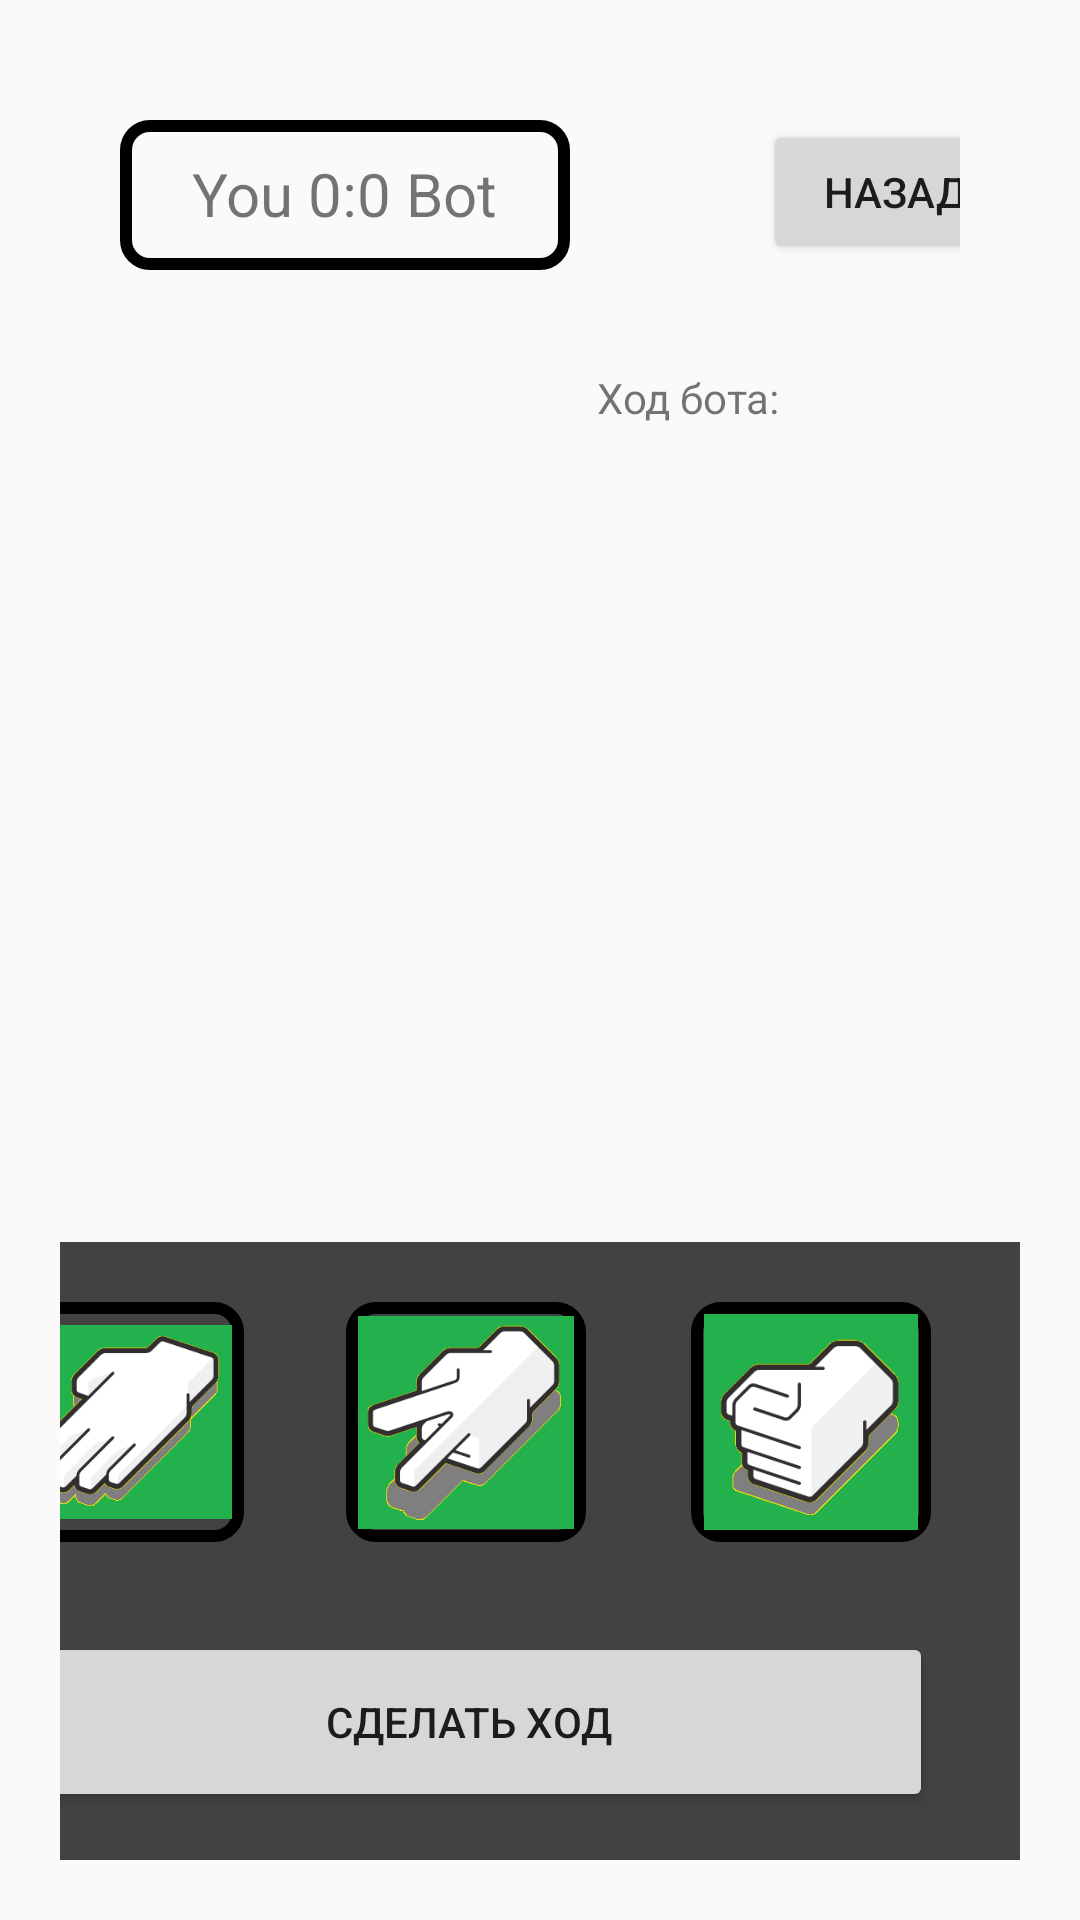

This screen was rendered from an Android layout file. Write that file and the resources it references.
<!-- AndroidManifest.xml: application theme Theme.Second -->
<!-- res/layout/activity_play.xml -->
<?xml version="1.0" encoding="utf-8"?>
<androidx.constraintlayout.widget.ConstraintLayout xmlns:android="http://schemas.android.com/apk/res/android"
    xmlns:app="http://schemas.android.com/apk/res-auto"
    xmlns:tools="http://schemas.android.com/tools"
    android:id="@+id/main"
    android:layout_width="match_parent"
    android:layout_height="match_parent"
    tools:context=".PlayActivity">

    <androidx.constraintlayout.widget.ConstraintLayout
        android:layout_width="0dp"
        android:layout_height="0dp"
        android:layout_marginStart="20dp"
        android:layout_marginTop="20dp"
        android:layout_marginEnd="20dp"
        android:layout_marginBottom="20dp"
        app:layout_constraintBottom_toBottomOf="parent"
        app:layout_constraintEnd_toEndOf="parent"
        app:layout_constraintStart_toStartOf="parent"
        app:layout_constraintTop_toTopOf="parent">


        <include
            layout="@layout/button_back"
            android:layout_width="wrap_content"
            android:layout_height="wrap_content"
            android:layout_marginTop="20dp"
            android:layout_marginEnd="20dp"
            app:layout_constraintEnd_toEndOf="parent"
            app:layout_constraintTop_toTopOf="parent" />

        <androidx.constraintlayout.widget.ConstraintLayout
            android:layout_width="150dp"
            android:layout_height="50dp"
            android:layout_marginStart="20dp"
            android:layout_marginTop="20dp"
            app:layout_constraintStart_toStartOf="parent"
            android:background="@drawable/border"
            android:padding="4dp"
            app:layout_constraintTop_toTopOf="parent">

            <TextView
                android:id="@+id/scoreText"
                android:layout_width="wrap_content"
                android:layout_height="wrap_content"
                android:layout_marginStart="47dp"
                android:layout_marginTop="15dp"
                android:layout_marginEnd="47dp"
                android:layout_marginBottom="16dp"
                android:text="@string/gameScore"
                style="@style/GameScore"
                app:layout_constraintBottom_toBottomOf="parent"
                app:layout_constraintEnd_toEndOf="parent"
                app:layout_constraintStart_toStartOf="parent"
                app:layout_constraintTop_toTopOf="parent" />

        </androidx.constraintlayout.widget.ConstraintLayout>

        <androidx.constraintlayout.widget.ConstraintLayout
            android:layout_width="369dp"
            android:layout_height="206dp"
            android:background="@color/cardview_dark_background"
            app:layout_constraintBottom_toBottomOf="parent"
            app:layout_constraintEnd_toEndOf="parent"
            app:layout_constraintHorizontal_bias="1.0"
            app:layout_constraintStart_toStartOf="parent">


            <ImageButton
                android:id="@+id/imagePaper"
                style="@style/GameImages"
                android:layout_marginStart="30dp"
                android:contentDescription="@string/paper"
                app:layout_constraintStart_toStartOf="parent"
                app:layout_constraintTop_toTopOf="parent"
                app:srcCompat="@drawable/paper" />

            <ImageButton
                android:id="@+id/imageScissors"
                style="@style/GameImages"
                android:layout_marginStart="34dp"
                android:layout_marginEnd="35dp"
                android:contentDescription="@string/scissors"
                app:layout_constraintEnd_toStartOf="@+id/imageRock"
                app:layout_constraintStart_toEndOf="@+id/imagePaper"
                app:layout_constraintTop_toTopOf="parent"
                app:srcCompat="@drawable/scissors" />

            <ImageButton
                android:id="@+id/imageRock"
                style="@style/GameImages"
                android:layout_marginEnd="30dp"
                android:contentDescription="@string/rock"
                app:layout_constraintEnd_toEndOf="parent"
                app:layout_constraintTop_toTopOf="parent"
                app:srcCompat="@drawable/rock" />

            <Button
                android:id="@+id/makeMove"
                android:layout_width="310dp"
                android:layout_height="60dp"
                android:layout_marginStart="30dp"
                android:layout_marginTop="30dp"
                android:layout_marginEnd="30dp"
                android:text="@string/makeMove"
                app:layout_constraintEnd_toEndOf="parent"
                app:layout_constraintHorizontal_bias="0.49"
                app:layout_constraintStart_toStartOf="parent"
                app:layout_constraintTop_toBottomOf="@+id/imageScissors" />

        </androidx.constraintlayout.widget.ConstraintLayout>

        <TextView
            android:id="@+id/botMoveText"
            android:layout_width="wrap_content"
            android:layout_height="wrap_content"
            android:layout_marginTop="103dp"
            android:layout_marginEnd="80dp"
            android:text="@string/botMove"
            app:layout_constraintEnd_toEndOf="parent"
            app:layout_constraintTop_toTopOf="parent" />

    </androidx.constraintlayout.widget.ConstraintLayout>
</androidx.constraintlayout.widget.ConstraintLayout>
<!-- res/layout/button_back.xml (included above) -->
<androidx.constraintlayout.widget.ConstraintLayout xmlns:android="http://schemas.android.com/apk/res/android"
    xmlns:app="http://schemas.android.com/apk/res-auto"
    android:layout_width="match_parent"
    android:layout_height="80dp">

    <Button
        android:id="@+id/backButton"
        android:layout_width="wrap_content"
        android:layout_height="wrap_content"
        android:layout_marginStart="284dp"
        android:text="@string/backButton"
        app:layout_constraintBottom_toBottomOf="parent"
        app:layout_constraintEnd_toEndOf="parent"
        app:layout_constraintHorizontal_bias="0.578"
        app:layout_constraintStart_toStartOf="parent"
        app:layout_constraintTop_toTopOf="parent" />
</androidx.constraintlayout.widget.ConstraintLayout>
<!-- resources referenced by this layout -->
<resources>
  <!-- drawable border (drawable) -->
  <shape xmlns:android="http://schemas.android.com/apk/res/android">
      <solid android:color="@android:color/transparent" />
      <stroke
          android:width="4dp"
      android:color="#000000" />
      <corners android:radius="8dp" />
  </shape>
  <!-- drawable paper: png bitmap (drawable, 8371 bytes) -->
  <!-- drawable rock: jpg bitmap (drawable, 51359 bytes) -->
  <!-- drawable scissors: png bitmap (drawable, 8365 bytes) -->
  <string name="backButton">НАЗАД</string>
  <string name="botMove">Ход бота: </string>
  <string name="gameScore">You 0:0 Bot</string>
  <string name="makeMove">Сделать ход</string>
  <string name="paper">Paper</string>
  <string name="rock">Rock</string>
  <string name="scissors">Scissors</string>
  <style name="GameImages">
          <item name="android:scaleType">centerInside</item>
          <item name="android:layout_width">80dp</item>
          <item name="android:layout_height">80dp</item>
          <item name="android:layout_marginTop">20dp</item>
          <item name="android:background">"@drawable/border"</item>
          <item name="android:padding">4dp</item>
      </style>
  <style name="GameScore">
          <item name="android:textSize">20sp</item>
      </style>
  <style name="Theme.Second" parent="Theme.AppCompat.Light.NoActionBar" />
</resources>
